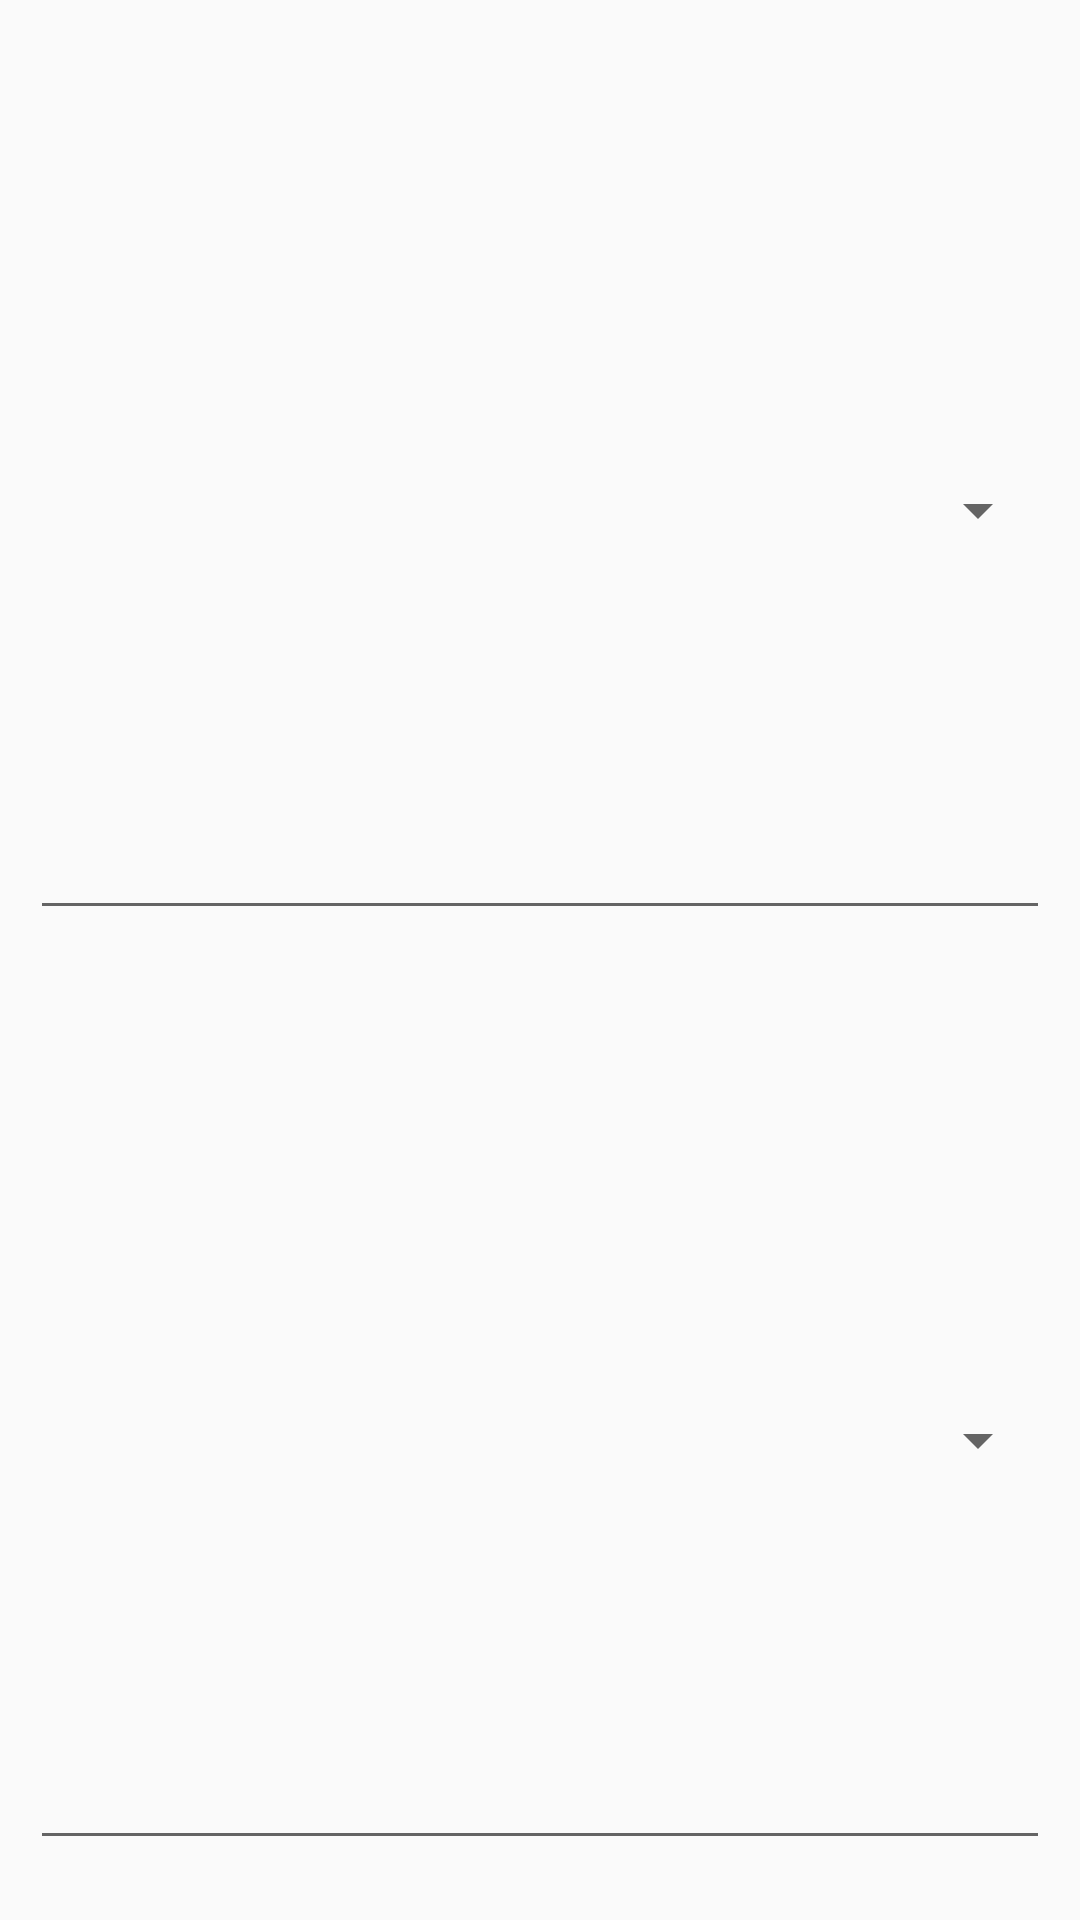

Layout XML and referenced resources for this Android screen:
<!-- AndroidManifest.xml: application theme AppTheme -->
<!-- res/layout/spinner_layout.xml -->
<?xml version="1.0" encoding="utf-8"?>
<LinearLayout xmlns:android="http://schemas.android.com/apk/res/android"
    android:layout_width="match_parent"
    android:layout_height="match_parent"
    android:orientation="vertical"
    android:padding="10dp"
    android:weightSum="2"
    >
    <Spinner
        android:id="@+id/dialogapinner"
        style="@style/Base.Widget.AppCompat.Spinner.Underlined"
        android:layout_width="match_parent"
        android:layout_height="wrap_content"
        android:layout_marginBottom="20dp"
        android:layout_marginTop="20dp"
        android:layout_weight="1"
        >


    </Spinner>

    <Spinner
        android:id="@+id/dialogapinnerTwo"
        style="@style/Base.Widget.AppCompat.Spinner.Underlined"
        android:layout_width="match_parent"
        android:layout_height="wrap_content"
        android:layout_marginBottom="10dp"
        android:layout_marginTop="10dp"
        android:layout_weight="1"

        >

    </Spinner>



</LinearLayout>
<!-- resources referenced by this layout -->
<resources>
  <style name="AppTheme" parent="Theme.AppCompat.Light.NoActionBar">
          
          <item name="colorPrimary">@color/colorPrimary</item>
          <item name="colorPrimaryDark">@color/colorPrimaryDark</item>
          <item name="colorAccent">@color/colorAccent</item>
      </style>
  <color name="colorPrimary">#3F51B5</color>
  <color name="colorPrimaryDark">#303F9F</color>
  <color name="colorAccent">#FF4081</color>
</resources>
